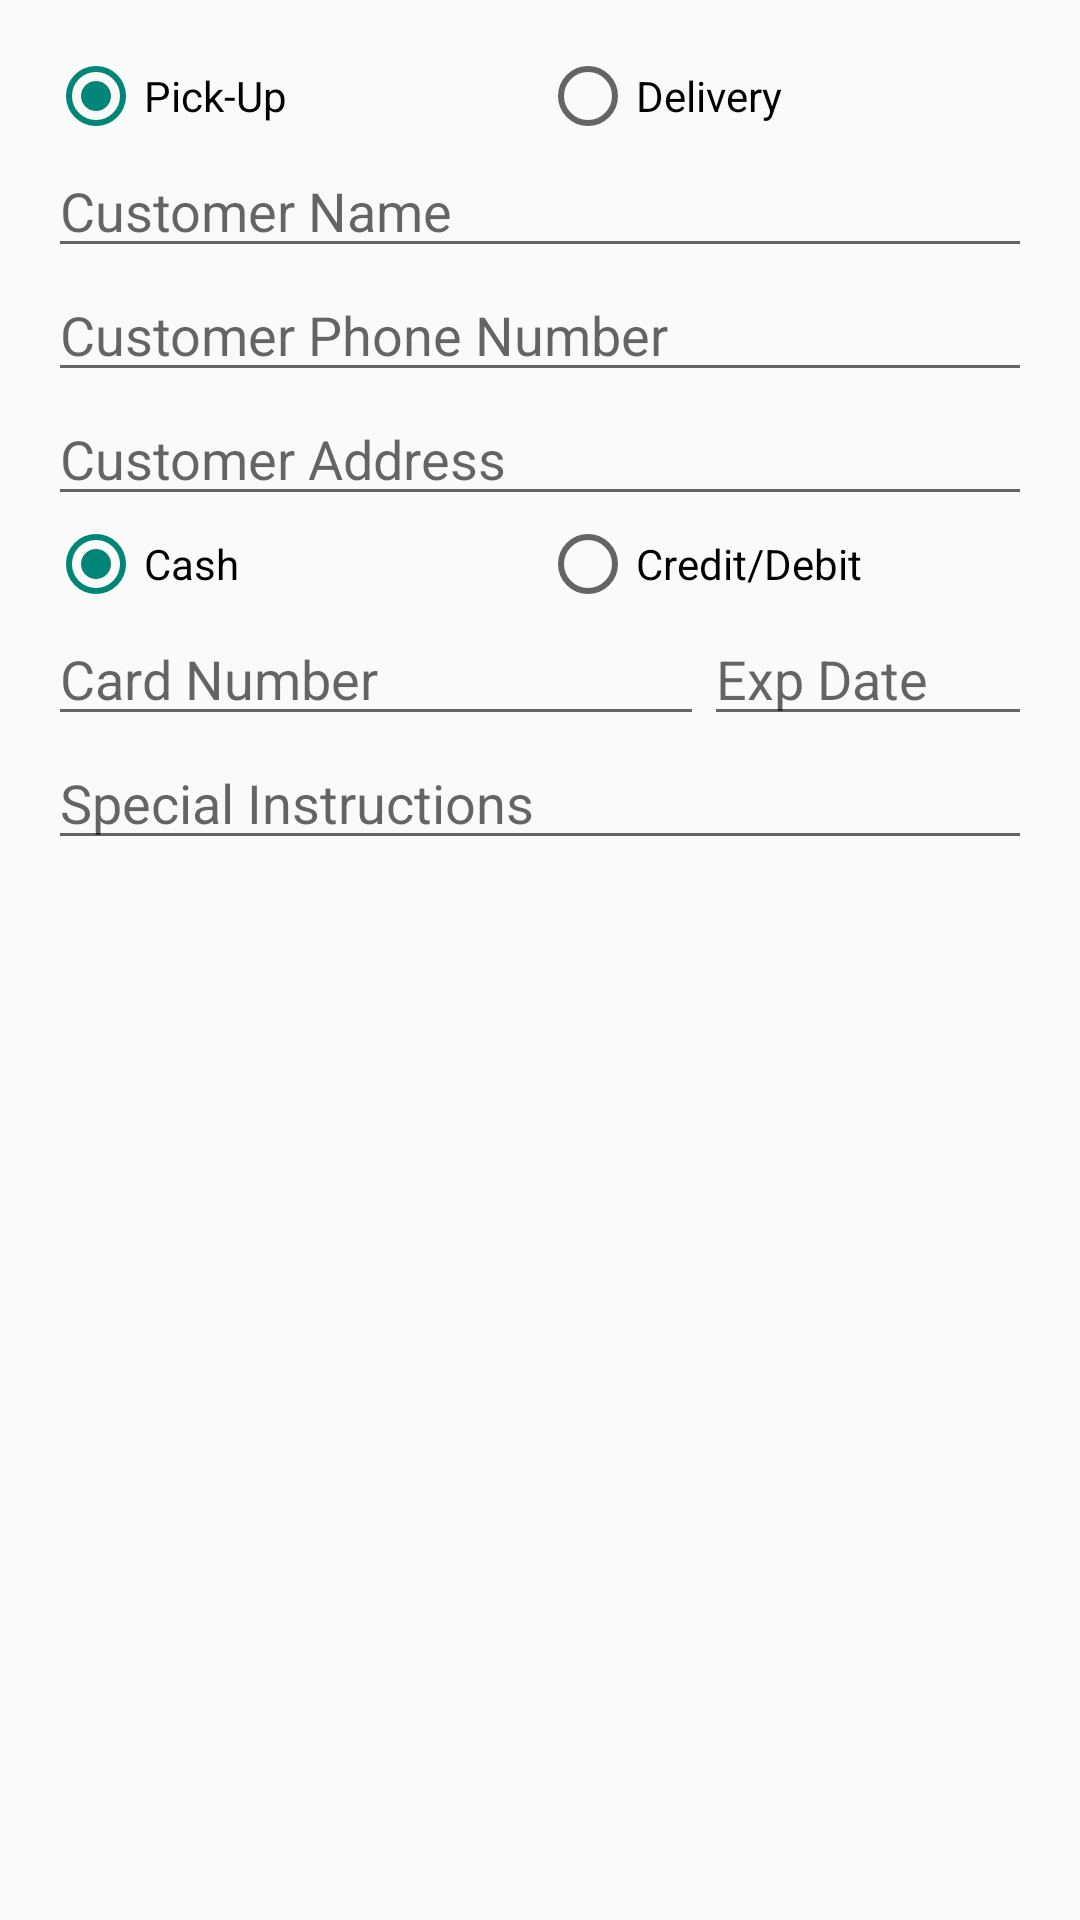

Produce the Android XML layout that renders to this screen, including the resource entries it uses.
<!-- AndroidManifest.xml: application theme AppTheme -->
<!-- res/layout/dialog_new_order.xml -->
<LinearLayout xmlns:android="http://schemas.android.com/apk/res/android"
    android:layout_width="match_parent"
    android:layout_height="match_parent"
    android:orientation="vertical"
    android:padding="16dp">

    <RadioGroup
        android:layout_width="match_parent"
        android:layout_height="wrap_content"
        android:orientation="horizontal">

        <RadioButton
            android:id="@+id/radio_pick_up"
            android:layout_width="0dp"
            android:layout_height="wrap_content"
            android:layout_weight="1"
            android:checked="true"
            android:text="@string/pick_up" />

        <RadioButton
            android:id="@+id/radio_delivery"
            android:layout_width="0dp"
            android:layout_height="wrap_content"
            android:layout_weight="1"
            android:text="@string/delivery" />

    </RadioGroup>

    <EditText
        android:id="@+id/customer_name"
        android:layout_width="match_parent"
        android:layout_height="wrap_content"
        android:ems="10"
        android:hint="@string/customer_name"
        android:inputType="textPersonName" />

    <EditText
        android:id="@+id/customer_phone_number"
        android:layout_width="match_parent"
        android:layout_height="wrap_content"
        android:ems="10"
        android:hint="@string/customer_phone_number"
        android:inputType="phone" />

    <EditText
        android:id="@+id/customer_address"
        android:layout_width="match_parent"
        android:layout_height="wrap_content"
        android:ems="10"
        android:hint="@string/customer_address"
        android:inputType="textPostalAddress" />

    <RadioGroup
        android:layout_width="match_parent"
        android:layout_height="wrap_content"
        android:orientation="horizontal">

        <RadioButton
            android:id="@+id/radio_cash"
            android:layout_width="0dp"
            android:layout_height="wrap_content"
            android:layout_weight="1"
            android:checked="true"
            android:text="@string/cash" />

        <RadioButton
            android:id="@+id/radio_credit_debit"
            android:layout_width="0dp"
            android:layout_height="wrap_content"
            android:layout_weight="1"
            android:text="@string/credit_debit" />

    </RadioGroup>

    <LinearLayout
        android:layout_width="match_parent"
        android:layout_height="wrap_content"
        android:orientation="horizontal">

        <EditText
            android:id="@+id/customer_card_number"
            android:layout_width="0dp"
            android:layout_height="wrap_content"
            android:layout_weight="2"
            android:ems="10"
            android:hint="@string/card_number"
            android:inputType="numberSigned" />

        <EditText
            android:id="@+id/customer_card_exp_date"
            android:layout_width="0dp"
            android:layout_height="wrap_content"
            android:layout_weight="1"
            android:ems="10"
            android:hint="@string/exp_date"
            android:inputType="date" />

    </LinearLayout>

    <EditText
        android:id="@+id/customer_special_instructions"
        android:layout_width="match_parent"
        android:layout_height="wrap_content"
        android:ems="10"
        android:hint="@string/special_instructions" />

</LinearLayout>
<!-- resources referenced by this layout -->
<resources>
  <string name="card_number">Card Number</string>
  <string name="cash">Cash</string>
  <string name="credit_debit">Credit/Debit</string>
  <string name="customer_address">Customer Address</string>
  <string name="customer_name">Customer Name</string>
  <string name="customer_phone_number">Customer Phone Number</string>
  <string name="delivery">Delivery</string>
  <string name="exp_date">Exp Date</string>
  <string name="pick_up">Pick-Up</string>
  <string name="special_instructions">Special Instructions</string>
  <style name="AppTheme" parent="Theme.AppCompat.Light.NoActionBar">
          
          <item name="android:windowTranslucentStatus">true</item>
          <item name="colorPrimaryDark">#FFCC0000</item>
      </style>
</resources>
